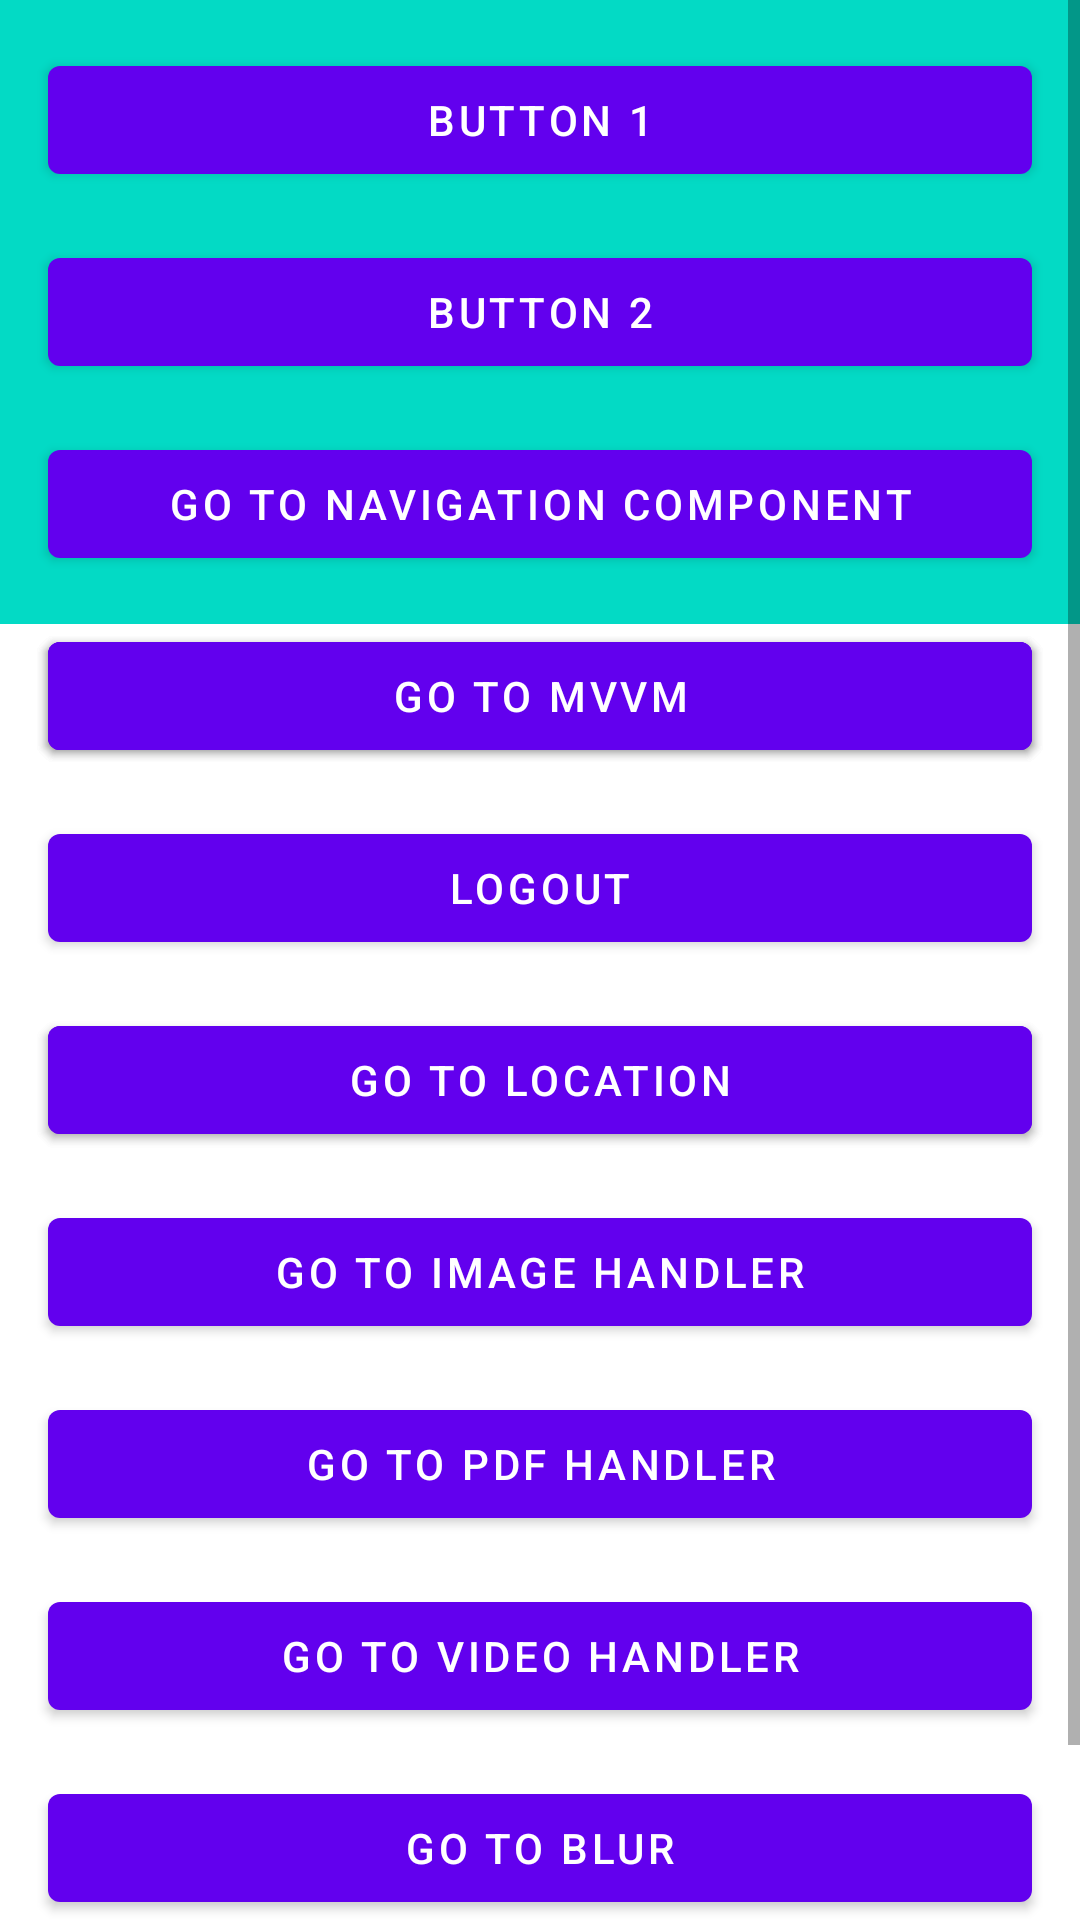

This screen was rendered from an Android layout file. Write that file and the resources it references.
<!-- AndroidManifest.xml: application theme Theme.SynrgyChapter3 -->
<!-- res/layout/activity_main.xml -->
<?xml version="1.0" encoding="utf-8"?>
<ScrollView
    xmlns:android="http://schemas.android.com/apk/res/android"
    android:layout_width="match_parent"
    android:layout_height="match_parent"
    xmlns:app="http://schemas.android.com/apk/res-auto">
    <androidx.constraintlayout.widget.ConstraintLayout
        android:layout_width="match_parent"
        android:layout_height="match_parent">

        <View
            android:id="@+id/view"
            android:layout_width="0dp"
            android:layout_height="0dp"
            android:background="@color/teal_200"
            app:layout_constraintTop_toTopOf="parent"
            app:layout_constraintStart_toStartOf="parent"
            app:layout_constraintEnd_toEndOf="parent"
            app:layout_constraintBottom_toTopOf="@id/button_navigation_component_2"/>

        <com.google.android.material.button.MaterialButton
            android:id="@+id/button1"
            android:layout_width="match_parent"
            android:layout_height="wrap_content"
            android:text="Button 1"
            android:layout_margin="16dp"
            app:layout_constraintTop_toTopOf="@id/view"
            app:layout_constraintStart_toStartOf="parent"
            app:layout_constraintEnd_toEndOf="parent"/>

        <com.google.android.material.button.MaterialButton
            android:id="@+id/button2"
            android:layout_width="match_parent"
            android:layout_height="wrap_content"
            android:text="Button 2"
            android:layout_margin="16dp"
            app:layout_constraintTop_toBottomOf="@id/button1"
            app:layout_constraintStart_toStartOf="parent"
            app:layout_constraintEnd_toEndOf="parent"/>

        <com.google.android.material.button.MaterialButton
            android:id="@+id/button_navigation_component"
            android:layout_width="match_parent"
            android:layout_height="wrap_content"
            android:text="Go To Navigation Component"
            android:layout_margin="16dp"
            android:layout_marginBottom="16dp"
            app:layout_constraintTop_toBottomOf="@id/button2"
            app:layout_constraintStart_toStartOf="parent"
            app:layout_constraintEnd_toEndOf="parent"/>

        <com.google.android.material.button.MaterialButton
            android:id="@+id/button_navigation_component_2"
            android:layout_width="match_parent"
            android:layout_height="wrap_content"
            android:text="Go To Navigation Component 2"
            android:layout_margin="16dp"
            app:layout_constraintTop_toBottomOf="@id/button_navigation_component"
            app:layout_constraintStart_toStartOf="parent"
            app:layout_constraintEnd_toEndOf="parent"/>

        <com.google.android.material.button.MaterialButton
            android:id="@+id/button_data_binding"
            android:layout_width="match_parent"
            android:layout_height="wrap_content"
            android:text="Go To Data Binding"
            android:layout_margin="16dp"
            app:layout_constraintTop_toBottomOf="@id/button_navigation_component"
            app:layout_constraintStart_toStartOf="parent"
            app:layout_constraintEnd_toEndOf="parent"/>

        <com.google.android.material.button.MaterialButton
            android:id="@+id/button_mvvm"
            android:layout_width="match_parent"
            android:layout_height="wrap_content"
            android:text="Go To MVVM"
            android:layout_margin="16dp"
            app:layout_constraintTop_toBottomOf="@id/button_navigation_component"
            app:layout_constraintStart_toStartOf="parent"
            app:layout_constraintEnd_toEndOf="parent"/>

        <com.google.android.material.button.MaterialButton
            android:id="@+id/button_logout"
            android:layout_width="match_parent"
            android:layout_height="wrap_content"
            android:text="Logout"
            android:layout_margin="16dp"
            app:layout_constraintTop_toBottomOf="@id/button_mvvm"
            app:layout_constraintStart_toStartOf="parent"
            app:layout_constraintEnd_toEndOf="parent"/>

        <com.google.android.material.button.MaterialButton
            android:id="@+id/button_webview"
            android:layout_width="match_parent"
            android:layout_height="wrap_content"
            android:text="Go To Webview"
            android:layout_margin="16dp"
            app:layout_constraintTop_toBottomOf="@id/button_logout"
            app:layout_constraintStart_toStartOf="parent"
            app:layout_constraintEnd_toEndOf="parent"/>

        <com.google.android.material.button.MaterialButton
            android:id="@+id/button_location"
            android:layout_width="match_parent"
            android:layout_height="wrap_content"
            android:text="Go To Location"
            android:layout_margin="16dp"
            app:layout_constraintTop_toBottomOf="@id/button_logout"
            app:layout_constraintStart_toStartOf="parent"
            app:layout_constraintEnd_toEndOf="parent"/>

        <com.google.android.material.button.MaterialButton
            android:id="@+id/button_image_handler"
            android:layout_width="match_parent"
            android:layout_height="wrap_content"
            android:text="Go To Image Handler"
            android:layout_margin="16dp"
            app:layout_constraintTop_toBottomOf="@id/button_location"
            app:layout_constraintStart_toStartOf="parent"
            app:layout_constraintEnd_toEndOf="parent"/>

        <com.google.android.material.button.MaterialButton
            android:id="@+id/button_pdf_handler"
            android:layout_width="match_parent"
            android:layout_height="wrap_content"
            android:text="Go To PDF Handler"
            android:layout_margin="16dp"
            app:layout_constraintTop_toBottomOf="@id/button_image_handler"
            app:layout_constraintStart_toStartOf="parent"
            app:layout_constraintEnd_toEndOf="parent"/>

        <com.google.android.material.button.MaterialButton
            android:id="@+id/button_video_handler"
            android:layout_width="match_parent"
            android:layout_height="wrap_content"
            android:text="Go To Video Handler"
            android:layout_margin="16dp"
            app:layout_constraintTop_toBottomOf="@id/button_pdf_handler"
            app:layout_constraintStart_toStartOf="parent"
            app:layout_constraintEnd_toEndOf="parent"/>

        <com.google.android.material.button.MaterialButton
            android:id="@+id/button_blur"
            android:layout_width="match_parent"
            android:layout_height="wrap_content"
            android:text="Go To Blur"
            android:layout_margin="16dp"
            app:layout_constraintTop_toBottomOf="@id/button_video_handler"
            app:layout_constraintStart_toStartOf="parent"
            app:layout_constraintEnd_toEndOf="parent"/>

        <com.google.android.material.button.MaterialButton
            android:id="@+id/button_crash"
            android:layout_width="match_parent"
            android:layout_height="wrap_content"
            android:text="Trigger Crash"
            android:layout_margin="16dp"
            app:layout_constraintTop_toBottomOf="@id/button_blur"
            app:layout_constraintStart_toStartOf="parent"
            app:layout_constraintEnd_toEndOf="parent"/>

        <com.google.android.material.button.MaterialButton
            android:id="@+id/button_airy_snackbar"
            android:layout_width="match_parent"
            android:layout_height="wrap_content"
            android:text="Trigger Airy Snackbar"
            android:layout_margin="16dp"
            app:layout_constraintTop_toBottomOf="@id/button_blur"
            app:layout_constraintStart_toStartOf="parent"
            app:layout_constraintEnd_toEndOf="parent"/>

    </androidx.constraintlayout.widget.ConstraintLayout>
</ScrollView>
<!-- resources referenced by this layout -->
<resources>
  <style name="Theme.SynrgyChapter3" parent="Theme.MaterialComponents.DayNight.DarkActionBar">
          
          <item name="colorPrimary">@color/purple_500</item>
          <item name="colorPrimaryVariant">@color/purple_700</item>
          <item name="colorOnPrimary">@color/white</item>
          
          <item name="colorSecondary">@color/teal_200</item>
          <item name="colorSecondaryVariant">@color/teal_700</item>
          <item name="colorOnSecondary">@color/black</item>
          
          <item name="android:statusBarColor">?attr/colorPrimaryVariant</item>
          
      </style>
  <!-- not gathered from this repository: default colours our renderer supplied (Android Studio template values) -->
  <color name="purple_500">#FF6200EE</color>
  <color name="purple_700">#FF3700B3</color>
  <color name="teal_200">#FF03DAC5</color>
  <color name="teal_700">#FF018786</color>
  <color name="black">#FF000000</color>
  <color name="white">#FFFFFFFF</color>
</resources>
